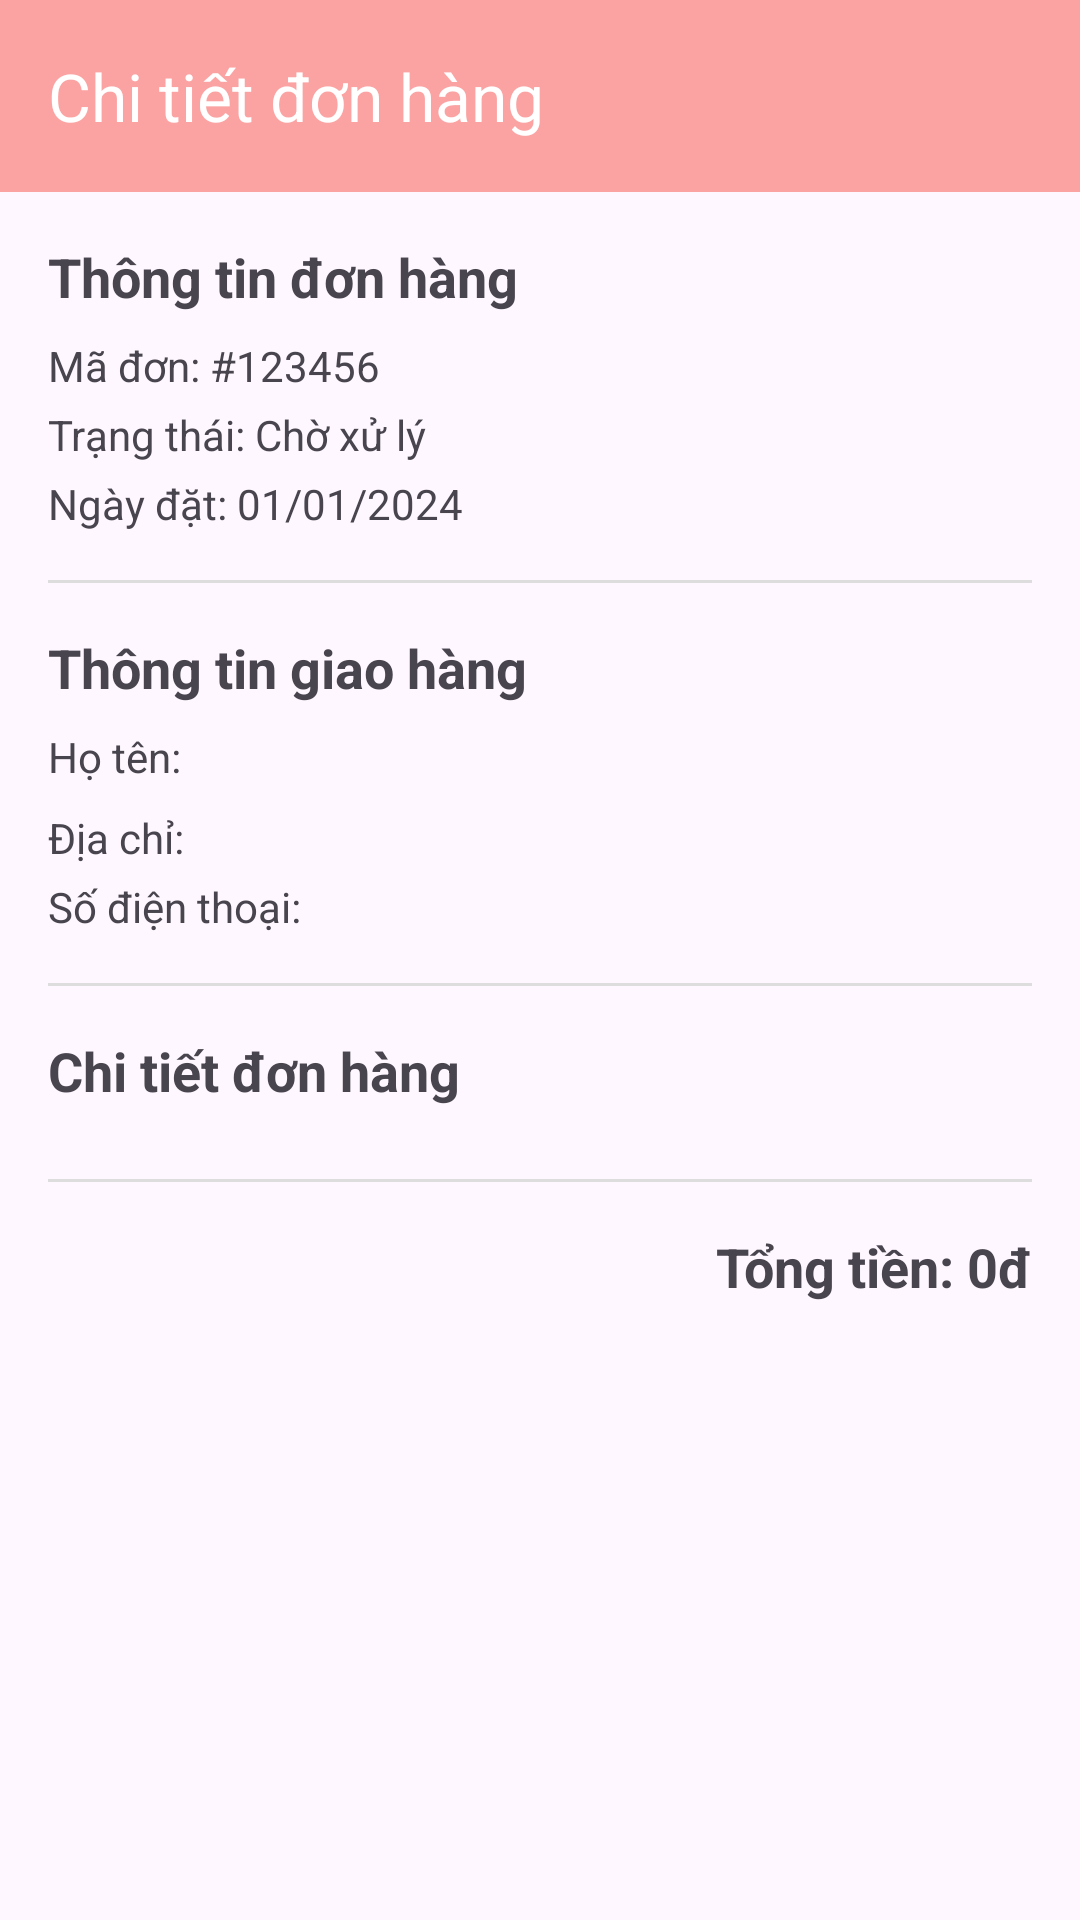

Write the Android layout XML for this screen, with the resource values it uses.
<!-- AndroidManifest.xml: application theme Theme.AppAndroid -->
<!-- res/layout/activity_order_detail.xml -->
<?xml version="1.0" encoding="utf-8"?>
<LinearLayout xmlns:android="http://schemas.android.com/apk/res/android"
    android:layout_width="match_parent"
    android:layout_height="match_parent"
    xmlns:app="http://schemas.android.com/apk/res-auto"
    android:orientation="vertical">

    <androidx.appcompat.widget.Toolbar
        android:id="@+id/toolbar"
        android:layout_width="match_parent"
        android:layout_height="?attr/actionBarSize"
        android:background="@color/pink"
        android:theme="@style/ThemeOverlay.AppCompat.Dark.ActionBar"
        app:title="Chi tiết đơn hàng"/>

    <ScrollView
        android:layout_width="match_parent"
        android:layout_height="0dp"
        android:layout_weight="1">

        <LinearLayout
            android:layout_width="match_parent"
            android:layout_height="wrap_content"
            android:orientation="vertical"
            android:padding="16dp">

            <TextView
                android:layout_width="wrap_content"
                android:layout_height="wrap_content"
                android:text="Thông tin đơn hàng"
                android:textSize="18sp"
                android:textStyle="bold" />

            <TextView
                android:id="@+id/tvOrderId"
                android:layout_width="wrap_content"
                android:layout_height="wrap_content"
                android:layout_marginTop="8dp"
                android:text="Mã đơn: #123456" />

            <TextView
                android:id="@+id/tvOrderStatus"
                android:layout_width="wrap_content"
                android:layout_height="wrap_content"
                android:layout_marginTop="4dp"
                android:text="Trạng thái: Chờ xử lý" />

            <TextView
                android:id="@+id/tvOrderDate"
                android:layout_width="wrap_content"
                android:layout_height="wrap_content"
                android:layout_marginTop="4dp"
                android:text="Ngày đặt: 01/01/2024" />

            <View
                android:layout_width="match_parent"
                android:layout_height="1dp"
                android:layout_marginTop="16dp"
                android:background="#DDDDDD" />

            <TextView
                android:layout_width="wrap_content"
                android:layout_height="wrap_content"
                android:layout_marginTop="16dp"
                android:text="Thông tin giao hàng"
                android:textSize="18sp"
                android:textStyle="bold" />
            <TextView
                android:id="@+id/tvName"
                android:layout_width="wrap_content"
                android:layout_height="wrap_content"
                android:layout_marginTop="8dp"
                android:text="Họ tên: " />

            <TextView
                android:id="@+id/tvAddress"
                android:layout_width="wrap_content"
                android:layout_height="wrap_content"
                android:layout_marginTop="8dp"
                android:text="Địa chỉ: " />

            <TextView
                android:id="@+id/tvPhone"
                android:layout_width="wrap_content"
                android:layout_height="wrap_content"
                android:layout_marginTop="4dp"
                android:text="Số điện thoại: " />

            <View
                android:layout_width="match_parent"
                android:layout_height="1dp"
                android:layout_marginTop="16dp"
                android:background="#DDDDDD" />

            <TextView
                android:layout_width="wrap_content"
                android:layout_height="wrap_content"
                android:layout_marginTop="16dp"
                android:text="Chi tiết đơn hàng"
                android:textSize="18sp"
                android:textStyle="bold" />

            <androidx.recyclerview.widget.RecyclerView
                android:id="@+id/rcvOrderItems"
                android:layout_width="match_parent"
                android:layout_height="wrap_content"
                android:layout_marginTop="8dp" />

            <View
                android:layout_width="match_parent"
                android:layout_height="1dp"
                android:layout_marginTop="16dp"
                android:background="#DDDDDD" />

            <TextView
                android:id="@+id/tvTotalAmount"
                android:layout_width="match_parent"
                android:layout_height="wrap_content"
                android:layout_marginTop="16dp"
                android:gravity="end"
                android:text="Tổng tiền: 0đ"
                android:textSize="18sp"
                android:textStyle="bold" />

            <LinearLayout
                android:id="@+id/layoutCancelReason"
                android:layout_width="match_parent"
                android:layout_height="wrap_content"
                android:layout_marginTop="16dp"
                android:orientation="vertical"
                android:visibility="gone">

                <TextView
                    android:layout_width="wrap_content"
                    android:layout_height="wrap_content"
                    android:text="Lý do hủy"
                    android:textStyle="bold" />

                <EditText
                    android:id="@+id/etCancelReason"
                    android:layout_width="match_parent"
                    android:layout_height="wrap_content"
                    android:layout_marginTop="8dp"
                    android:hint="Nhập lý do hủy đơn hàng"
                    android:minLines="2" />
            </LinearLayout>
        </LinearLayout>
    </ScrollView>

    <Button
        android:id="@+id/btnCancelOrder"
        android:layout_width="match_parent"
        android:layout_height="wrap_content"
        android:layout_margin="16dp"
        android:text="Hủy đơn hàng"
        android:visibility="gone" />
</LinearLayout>
<!-- resources referenced by this layout -->
<resources>
  <color name="pink">#FBA2A2</color>
  <style name="Theme.AppAndroid" parent="Base.Theme.AppAndroid" />
  <style name="Base.Theme.AppAndroid" parent="Theme.Material3.DayNight.NoActionBar">
          
          
      </style>
</resources>
